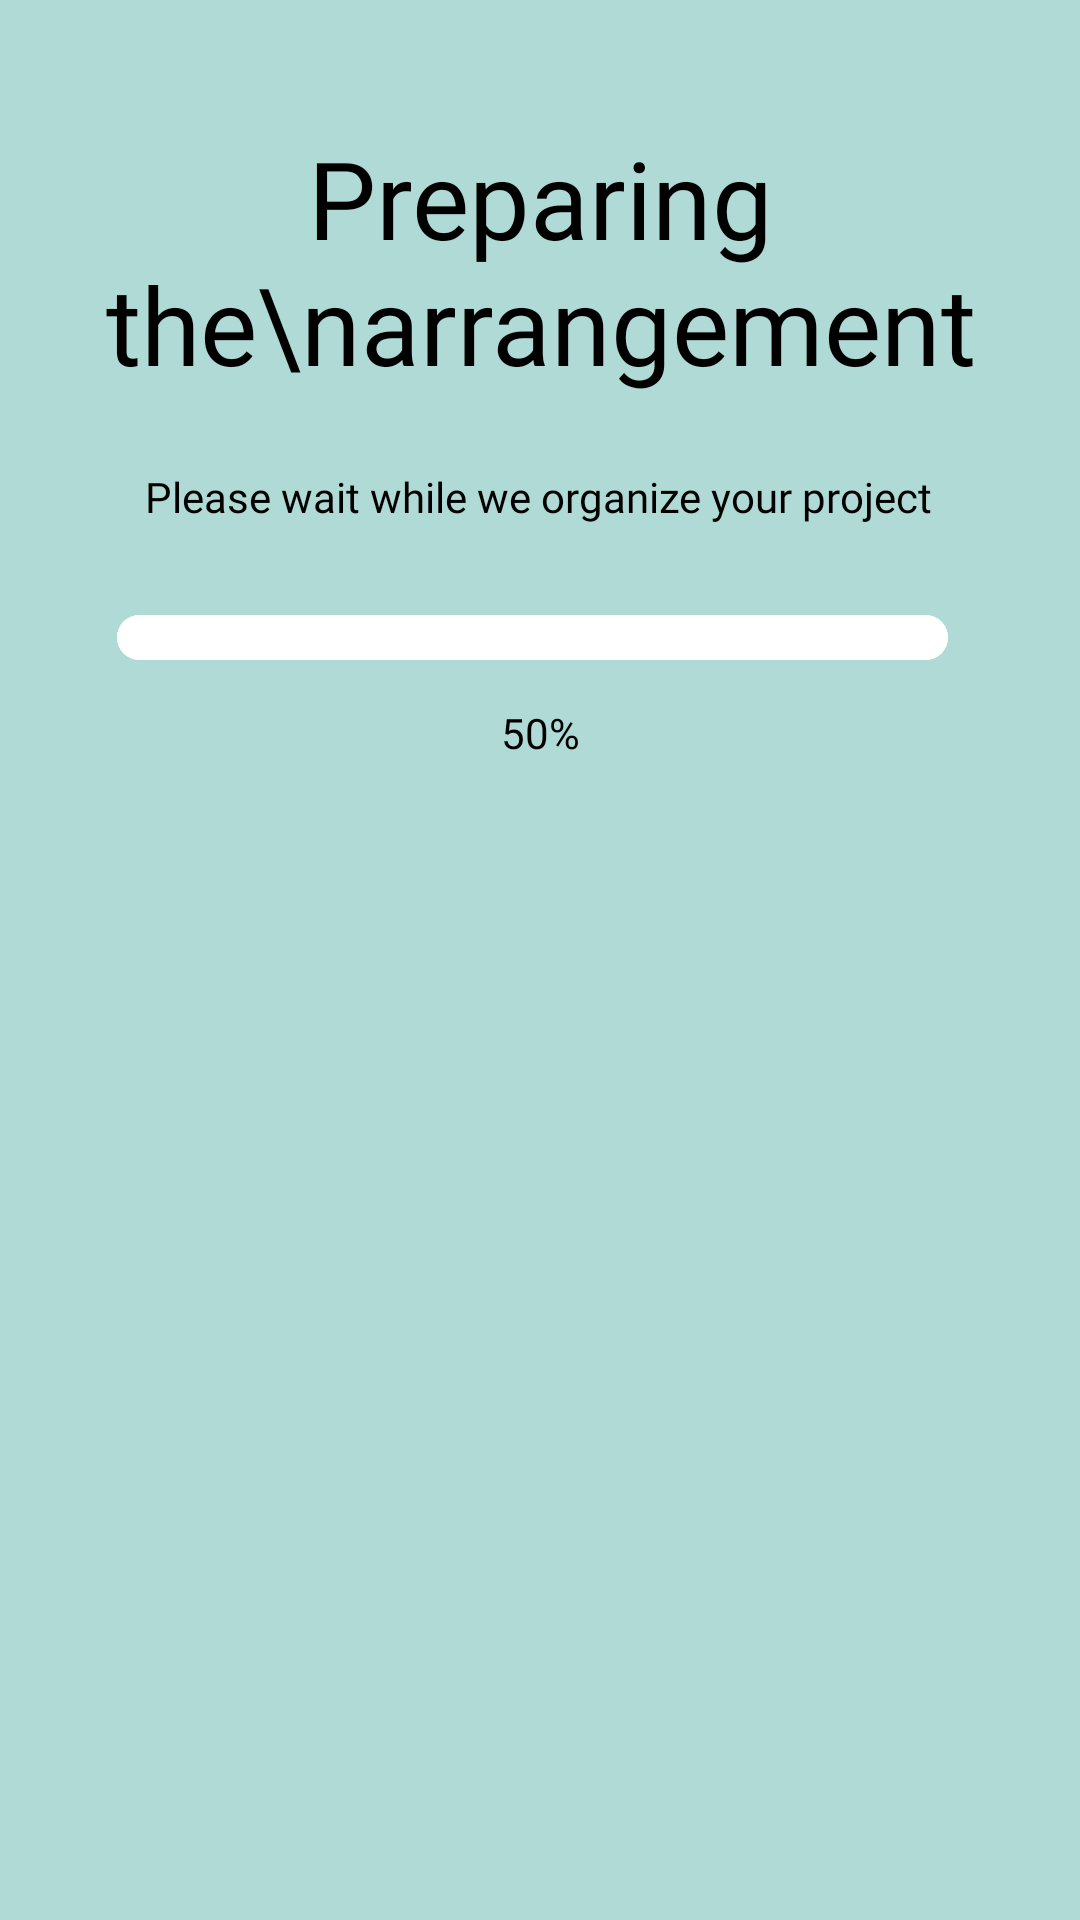

Reconstruct the res/layout file that produces this screen, plus the resources it refers to.
<!-- AndroidManifest.xml: application theme Theme.AppCompat.Light.NoActionBar -->
<!-- res/layout/preparing_project.xml -->
<?xml version="1.0" encoding="utf-8"?>
<androidx.constraintlayout.widget.ConstraintLayout xmlns:android="http://schemas.android.com/apk/res/android"
    xmlns:app="http://schemas.android.com/apk/res-auto"
    xmlns:tools="http://schemas.android.com/tools"
    android:layout_width="match_parent"
    android:layout_height="match_parent"
    android:background="@color/appbackground3">

    <TextView
        android:id="@+id/textView23"
        android:layout_width="wrap_content"
        android:layout_height="wrap_content"
        android:fontFamily="@font/interextrabold"
        android:gravity="center"
        android:text="Preparing the\narrangement"
        android:textColor="@color/black"
        android:textSize="36dp"
        app:layout_constraintBottom_toBottomOf="parent"
        app:layout_constraintEnd_toEndOf="parent"
        app:layout_constraintStart_toStartOf="parent"
        app:layout_constraintTop_toTopOf="parent"
        app:layout_constraintVertical_bias="0.076" />

    <TextView
        android:id="@+id/textView24"
        android:layout_width="wrap_content"
        android:layout_height="wrap_content"
        android:fontFamily="@font/inter_regular"
        android:gravity="center"
        android:text="Please wait while we organize your project"
        android:textColor="@color/black"
        android:textSize="14dp"
        app:layout_constraintBottom_toBottomOf="parent"
        app:layout_constraintEnd_toEndOf="parent"
        app:layout_constraintHorizontal_bias="0.496"
        app:layout_constraintStart_toStartOf="parent"
        app:layout_constraintTop_toTopOf="parent"
        app:layout_constraintVertical_bias="0.251" />

    <ProgressBar
        android:id="@+id/progress_prepare"
        style="?android:attr/progressBarStyleHorizontal"
        android:layout_width="277dp"
        android:layout_height="15dp"
        android:layout_marginTop="30dp"
        android:background="@drawable/rounded_table_white"
        android:indeterminateDrawable="@color/black"
        android:max="100"
        android:progressDrawable="@drawable/progressstyle"
        app:layout_constraintBottom_toBottomOf="parent"
        app:layout_constraintEnd_toEndOf="parent"
        app:layout_constraintHorizontal_bias="0.471"
        app:layout_constraintStart_toStartOf="parent"
        app:layout_constraintTop_toBottomOf="@+id/textView24"
        app:layout_constraintVertical_bias="0.0" />

    <TextView
        android:id="@+id/number_progress"
        android:layout_width="wrap_content"
        android:layout_height="wrap_content"
        android:layout_marginTop="8dp"
        android:text="50%"
        android:textColor="@color/black"
        android:textSize="14dp"
        android:fontFamily="@font/inter_regular"
        app:layout_constraintBottom_toBottomOf="parent"
        app:layout_constraintEnd_toEndOf="parent"
        app:layout_constraintStart_toStartOf="parent"
        app:layout_constraintTop_toBottomOf="@+id/progress_prepare"
        app:layout_constraintVertical_bias="0.017" />
</androidx.constraintlayout.widget.ConstraintLayout>
<!-- resources referenced by this layout -->
<resources>
  <color name="appbackground3">#AFDAD5</color>
  <color name="black">#FF000000</color>
  <!-- drawable progressstyle (drawable) -->
  <?xml version="1.0" encoding="utf-8"?>
  <layer-list xmlns:android="http://schemas.android.com/apk/res/android">
      <item android:id="@android:id/background">
          <shape>
              <corners android:radius="40dp" />
              <solid android:color="@color/white"/>
          </shape>
      </item>
  
      <item android:id="@android:id/secondaryProgress">
          <clip>
              <shape>
                  <corners android:radius="40dp" />
                  <gradient
                      android:angle="270"
                      android:centerColor="#80ffb600"
                      android:centerY="0.75"
                      android:endColor="#a0ffcb00"
                      android:startColor="#80ffd300" />
              </shape>
          </clip>
      </item>
      <item android:id="@android:id/progress">
          <clip>
              <shape>
                  <corners android:radius="40dp" />
                  <solid android:color="@color/black"/>
              </shape>
          </clip>
      </item>
  
  </layer-list>
  <!-- drawable rounded_table_white (drawable) -->
  <shape xmlns:android="http://schemas.android.com/apk/res/android"
      android:shape="rectangle">
      <size android:width="100dp"
          android:height="54dp"/>
      <solid android:color="@color/white" />
      <corners android:radius="40dp"/>
  </shape>
  <color name="white">#FFFFFFFF</color>
</resources>
